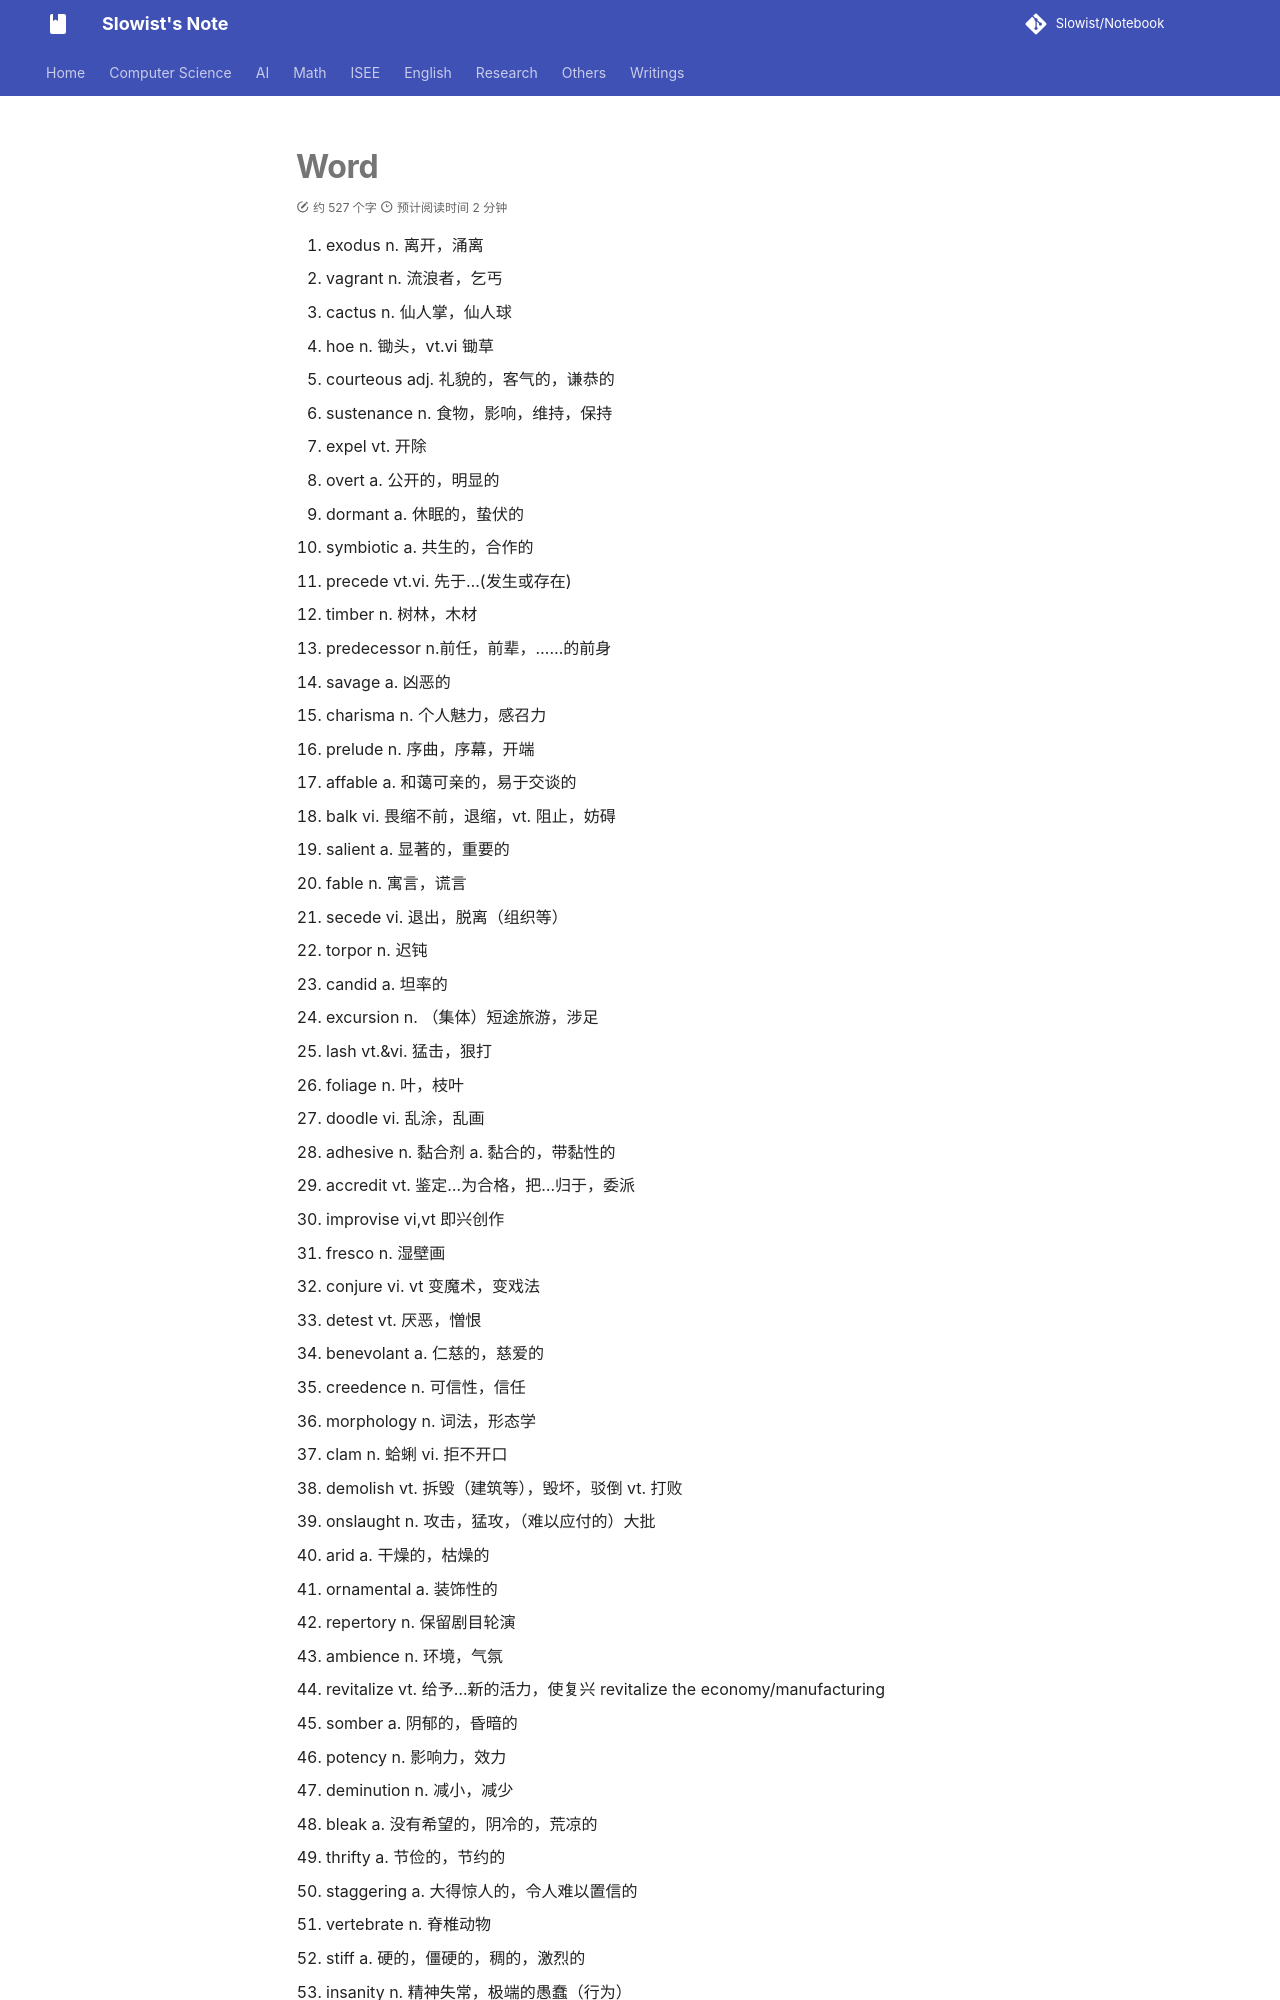

repository: Slowist-Lee/notebook · page: English/toefl/word/index.html · generator: mkdocs


1. exodus n. 离开，涌离
2. vagrant n. 流浪者，乞丐
3. cactus n. 仙人掌，仙人球
4. hoe n. 锄头，vt.vi 锄草
5. courteous adj. 礼貌的，客气的，谦恭的
6. sustenance n. 食物，影响，维持，保持
7. expel vt. 开除
8. overt a. 公开的，明显的
9. dormant a. 休眠的，蛰伏的
10. symbiotic a. 共生的，合作的
11. precede vt.vi. 先于…(发生或存在)
12. timber n. 树林，木材
13. predecessor n.前任，前辈，……的前身
14. savage a. 凶恶的
15. charisma n. 个人魅力，感召力
16. prelude n. 序曲，序幕，开端
17. affable a. 和蔼可亲的，易于交谈的
18. balk vi. 畏缩不前，退缩，vt. 阻止，妨碍
19. salient a. 显著的，重要的
20. fable n. 寓言，谎言
21. secede vi. 退出，脱离（组织等）
22. torpor n. 迟钝
23. candid a. 坦率的
24. excursion n. （集体）短途旅游，涉足
25. lash vt.&vi. 猛击，狠打
26. foliage n. 叶，枝叶
27. doodle vi. 乱涂，乱画
28. adhesive n. 黏合剂 a. 黏合的，带黏性的
29. accredit vt. 鉴定…为合格，把…归于，委派
30. improvise vi,vt 即兴创作
31. fresco n. 湿壁画
32. conjure vi. vt 变魔术，变戏法
33. detest vt. 厌恶，憎恨
34. benevolant a. 仁慈的，慈爱的
35. creedence n. 可信性，信任
36. morphology n. 词法，形态学
37. clam n. 蛤蜊 vi. 拒不开口
38. demolish vt. 拆毁（建筑等），毁坏，驳倒 vt. 打败
39. onslaught n. 攻击，猛攻，（难以应付的）大批
40. arid a. 干燥的，枯燥的
41. ornamental a. 装饰性的
42. repertory n. 保留剧目轮演
43. ambience n. 环境，气氛
44. revitalize vt. 给予…新的活力，使复兴 revitalize the economy/manufacturing 
45. somber a. 阴郁的，昏暗的
46. potency n. 影响力，效力
47. deminution n. 减小，减少
48. bleak a. 没有希望的，阴冷的，荒凉的
49. thrifty a. 节俭的，节约的
50. staggering
